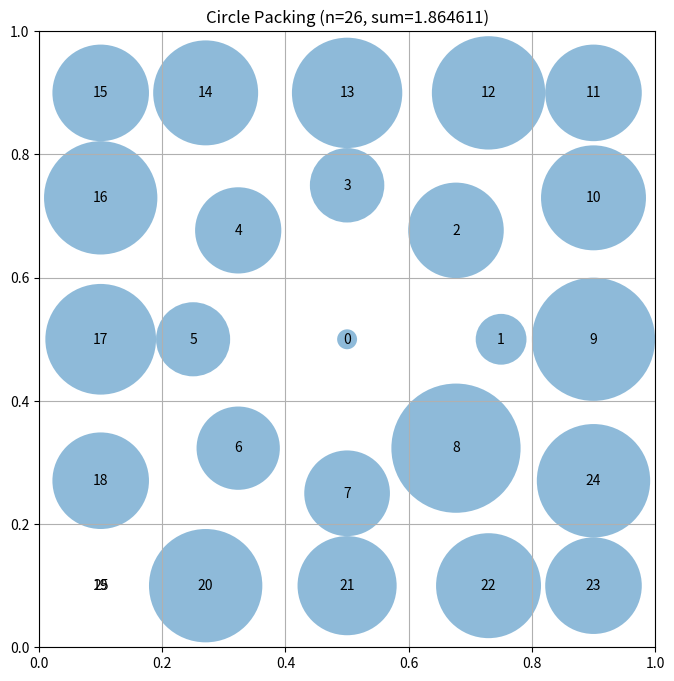

Python code for this plot:
# EVOLVE-BLOCK-START
"""Constructor-based circle packing for n=26 circles"""
import numpy as np


def construct_packing():
    """
    Construct a specific arrangement of 26 circles in a unit square
    that attempts to maximize the sum of their radii.

    Returns:
        Tuple of (centers, radii, sum_of_radii)
        centers: np.array of shape (26, 2) with (x, y) coordinates
        radii: np.array of shape (26) with radius of each circle
        sum_of_radii: Sum of all radii
    """
    # Initialize arrays for 26 circles
    n = 26
    centers = np.zeros((n, 2))

    # Place circles in a structured pattern
    # This is a simple pattern - evolution will improve this

    # First, place a large circle in the center
    centers[0] = [0.5, 0.5]

    # Place 8 circles around it in a ring
    for i in range(8):
        angle = 2 * np.pi * i / 8
        centers[i + 1] = [0.5 + 0.25 * np.cos(angle), 0.5 + 0.25 * np.sin(angle)]

    # Place 16 more circles in an outer ring
    for i in range(16):
        angle = 2 * np.pi * i / 16
        centers[i + 9] = [0.5 + 0.6 * np.cos(angle), 0.5 + 0.6 * np.sin(angle)]

    # Additional positioning adjustment to make sure all circles
    # are inside the square and don't overlap
    # Clip to ensure everything is inside the unit square
    # Clip to ensure all circles are within the bounds of the unit square
    centers = np.clip(centers, 0.1, 0.9)

    # Compute maximum valid radii for this configuration
    radii = compute_max_radii(centers)

    # Calculate the sum of radii
    sum_radii = np.sum(radii)

    return centers, radii, sum_radii


def compute_max_radii(centers):
    """
    Compute the maximum possible radii for each circle position
    such that they don't overlap and stay within the unit square.

    Args:
        centers: np.array of shape (n, 2) with (x, y) coordinates

    Returns:
        np.array of shape (n) with radius of each circle
    """
    n = centers.shape[0]
    radii = np.ones(n)

    # First, limit by distance to square borders
    for i in range(n):
        x, y = centers[i]
        # Distance to borders
        radii[i] = min(x, y, 1 - x, 1 - y)

    # Then, limit by distance to other circles
    # Each pair of circles with centers at distance d can have
    # sum of radii at most d to avoid overlap
    for i in range(n):
        for j in range(i + 1, n):
            dist = np.sqrt(np.sum((centers[i] - centers[j]) ** 2))

            # If current radii would cause overlap
            if radii[i] + radii[j] > dist:
                # Scale both radii proportionally
                scale = dist / (radii[i] + radii[j])
                radii[i] *= scale
                radii[j] *= scale

    return np.maximum(radii, 0)  # Ensure no negative radii


# EVOLVE-BLOCK-END


# This part remains fixed (not evolved)
def run_packing():
    """Run the circle packing constructor for n=26"""
    centers, radii, sum_radii = construct_packing()
    return centers, radii, sum_radii


def visualize(centers, radii):
    """
    Visualize the circle packing

    Args:
        centers: np.array of shape (n, 2) with (x, y) coordinates
        radii: np.array of shape (n) with radius of each circle
    """
    import matplotlib.pyplot as plt
    from matplotlib.patches import Circle

    fig, ax = plt.subplots(figsize=(8, 8))

    # Draw unit square
    ax.set_xlim(0, 1)
    ax.set_ylim(0, 1)
    ax.set_aspect("equal")
    ax.grid(True)

    # Draw circles
    for i, (center, radius) in enumerate(zip(centers, radii)):
        circle = Circle(center, radius, alpha=0.5)
        ax.add_patch(circle)
        ax.text(center[0], center[1], str(i), ha="center", va="center")

    plt.title(f"Circle Packing (n={len(centers)}, sum={sum(radii):.6f})")
    plt.show()


if __name__ == "__main__":
    centers, radii, sum_radii = run_packing()
    print(f"Sum of radii: {sum_radii}")
    # AlphaEvolve improved this to 2.635

    # Uncomment to visualize:
    visualize(centers, radii)
